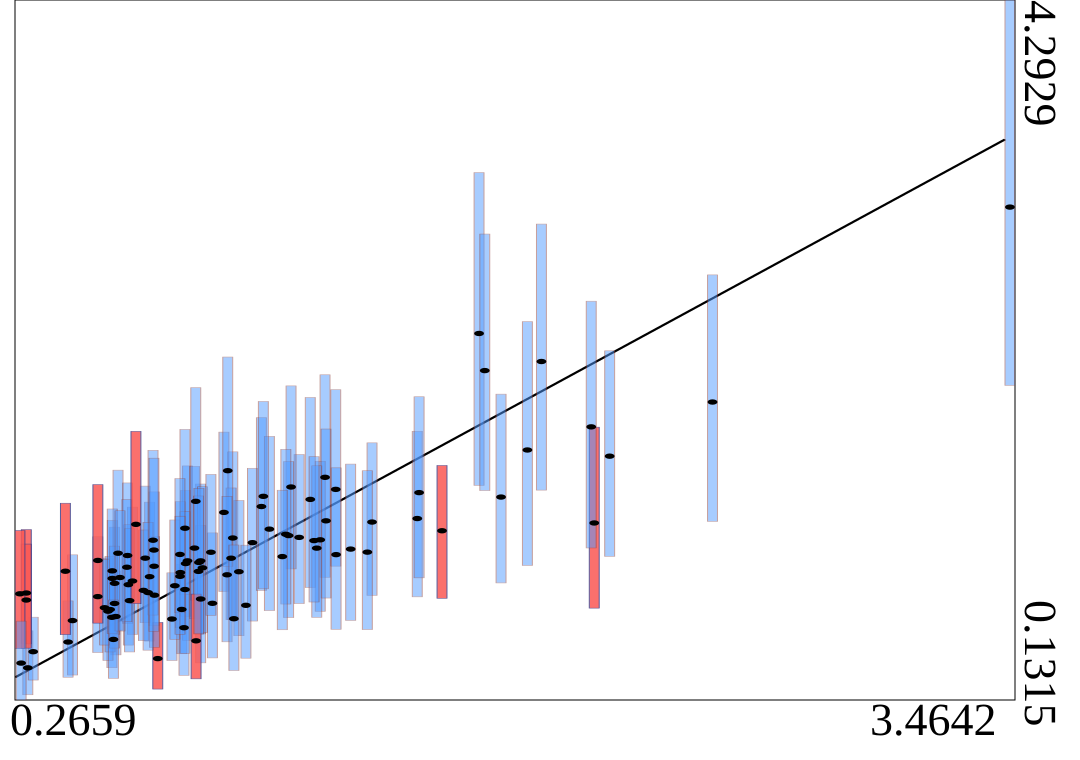

Source data for this figure (header and first rows):
truth	estimates	95HPDlow	95HPDup
0.7886	0.6699	0.4064	0.9378
0.9248	1.247	0.7769	1.724
0.6848	0.8646	0.4818	1.308
0.8013	0.9426	0.6285	1.378
0.2913	0.3228	0.1625	0.5427
0.8072	0.9588	0.4865	1.523
1.749	2.31	1.407	3.267
1.403	1.189	0.7535	1.66
0.7111	0.3776	0.1965	0.5927
0.7958	0.5613	0.2778	0.9182
2.121	1.184	0.6776	1.753
0.9535	1.095	0.6086	1.607
0.784	0.8891	0.5612	1.311
1.549	1.21	0.7447	1.729
1.168	1.098	0.7046	1.591
0.9731	0.8942	0.5139	1.318
0.5758	0.6278	0.3998	0.8985
1.768	2.09	1.377	2.902
0.6706	0.9747	0.5909	1.403
0.6293	0.8386	0.5211	1.278
1.252	1.455	0.861	2.065
0.3086	0.4187	0.25	0.6239
0.8495	0.9587	0.5244	1.416
0.5718	0.8251	0.5214	1.159
1.236	1.084	0.6586	1.551
0.8297	1.035	0.6148	1.521
0.4357	0.6036	0.2799	0.9945
1.017	1.067	0.6008	1.509
1.142	1.398	0.9108	1.999
0.6134	0.9905	0.5867	1.422
0.4213	0.4762	0.2667	0.7206
0.2864	0.7675	0.4649	1.145
3.464	3.062	2.002	4.293
0.8498	0.732	0.3524	1.169
1.255	1.197	0.7376	1.743
0.8339	1.312	0.7242	1.989
1.134	1.109	0.6214	1.549
1.388	1.011	0.5501	1.495
2.503	1.903	1.193	2.659
0.563	0.6231	0.3234	0.9654
1.82	1.338	0.8275	1.95
0.6161	0.8173	0.4578	1.173
1.204	1.324	0.8	1.93
1.555	1.364	0.8577	1.934
0.4127	0.897	0.5201	1.301
0.5642	0.8543	0.5359	1.2
0.9959	0.6944	0.38	1.052
1.629	1.138	0.7361	1.526
1.225	1.034	0.6229	1.524
0.5827	1.004	0.5465	1.498
0.8555	0.9172	0.5322	1.4
0.8426	0.8961	0.5233	1.344
1.046	1.282	0.7822	1.81
0.5504	0.6595	0.3666	0.9752
0.799	1.153	0.7575	1.74
0.6993	0.9266	0.5739	1.369
0.6199	0.7223	0.4171	1.15
0.5571	0.6693	0.417	0.9859
0.5173	0.7461	0.4136	1.102
0.6649	0.7831	0.4845	1.142
... 40 more rows
